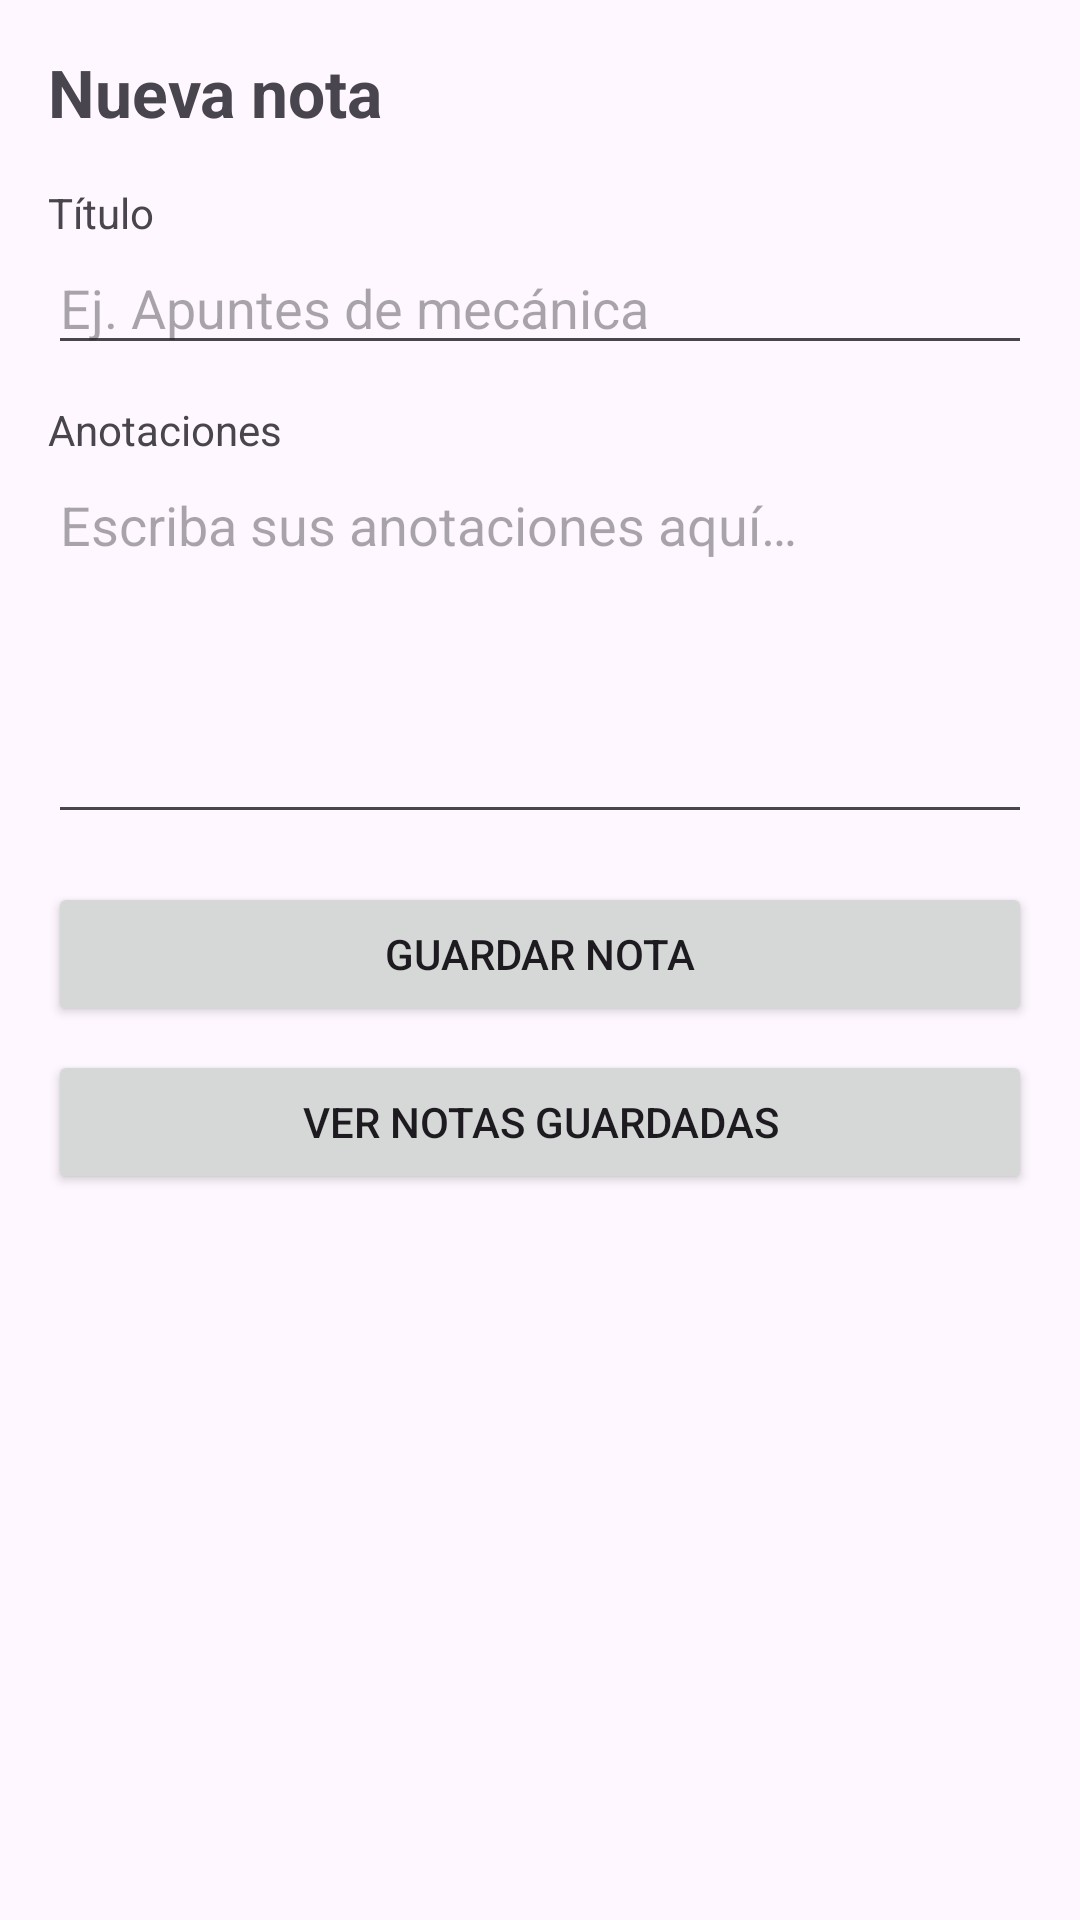

The Android layout XML behind this screen, and the referenced resources:
<!-- AndroidManifest.xml: application theme Theme.ListViewsAndAdapters -->
<!-- res/layout/activity_nota_form.xml -->
<?xml version="1.0" encoding="utf-8"?>
<ScrollView xmlns:android="http://schemas.android.com/apk/res/android"
    xmlns:tools="http://schemas.android.com/tools"
    android:layout_width="match_parent"
    android:layout_height="match_parent"
    tools:context=".NotaFormActivity">

    <LinearLayout
        android:layout_width="match_parent"
        android:layout_height="wrap_content"
        android:orientation="vertical"
        android:padding="16dp">

        <TextView
            android:layout_width="wrap_content"
            android:layout_height="wrap_content"
            android:layout_marginBottom="16dp"
            android:text="@string/titulo_form_nota"
            android:textSize="22sp"
            android:textStyle="bold" />

        <TextView
            android:layout_width="wrap_content"
            android:layout_height="wrap_content"
            android:labelFor="@+id/edit_titulo"
            android:text="@string/label_titulo" />

        <EditText
            android:id="@+id/edit_titulo"
            android:layout_width="match_parent"
            android:layout_height="wrap_content"
            android:hint="@string/hint_titulo"
            android:importantForAutofill="no"
            android:inputType="textCapSentences" />

        <TextView
            android:layout_width="wrap_content"
            android:layout_height="wrap_content"
            android:layout_marginTop="12dp"
            android:labelFor="@+id/edit_anotaciones"
            android:text="@string/label_anotaciones" />

        <EditText
            android:id="@+id/edit_anotaciones"
            android:layout_width="match_parent"
            android:layout_height="wrap_content"
            android:gravity="top|start"
            android:hint="@string/hint_anotaciones"
            android:importantForAutofill="no"
            android:inputType="textMultiLine|textCapSentences"
            android:minLines="5" />

        <Button
            android:id="@+id/button_guardar_nota"
            android:layout_width="match_parent"
            android:layout_height="wrap_content"
            android:layout_marginTop="16dp"
            android:text="@string/btn_guardar_nota" />

        <Button
            android:id="@+id/button_ver_notas"
            android:layout_width="match_parent"
            android:layout_height="wrap_content"
            android:layout_marginTop="8dp"
            android:text="@string/btn_ver_notas" />
    </LinearLayout>
</ScrollView>
<!-- resources referenced by this layout -->
<resources>
  <string name="btn_guardar_nota">Guardar nota</string>
  <string name="btn_ver_notas">Ver notas guardadas</string>
  <string name="hint_anotaciones">Escriba sus anotaciones aquí…</string>
  <string name="hint_titulo">Ej. Apuntes de mecánica</string>
  <string name="label_anotaciones">Anotaciones</string>
  <string name="label_titulo">Título</string>
  <string name="titulo_form_nota">Nueva nota</string>
  <style name="Theme.ListViewsAndAdapters" parent="Base.Theme.ListViewsAndAdapters" />
  <style name="Base.Theme.ListViewsAndAdapters" parent="Theme.Material3.DayNight.NoActionBar">
          
          
      </style>
</resources>
